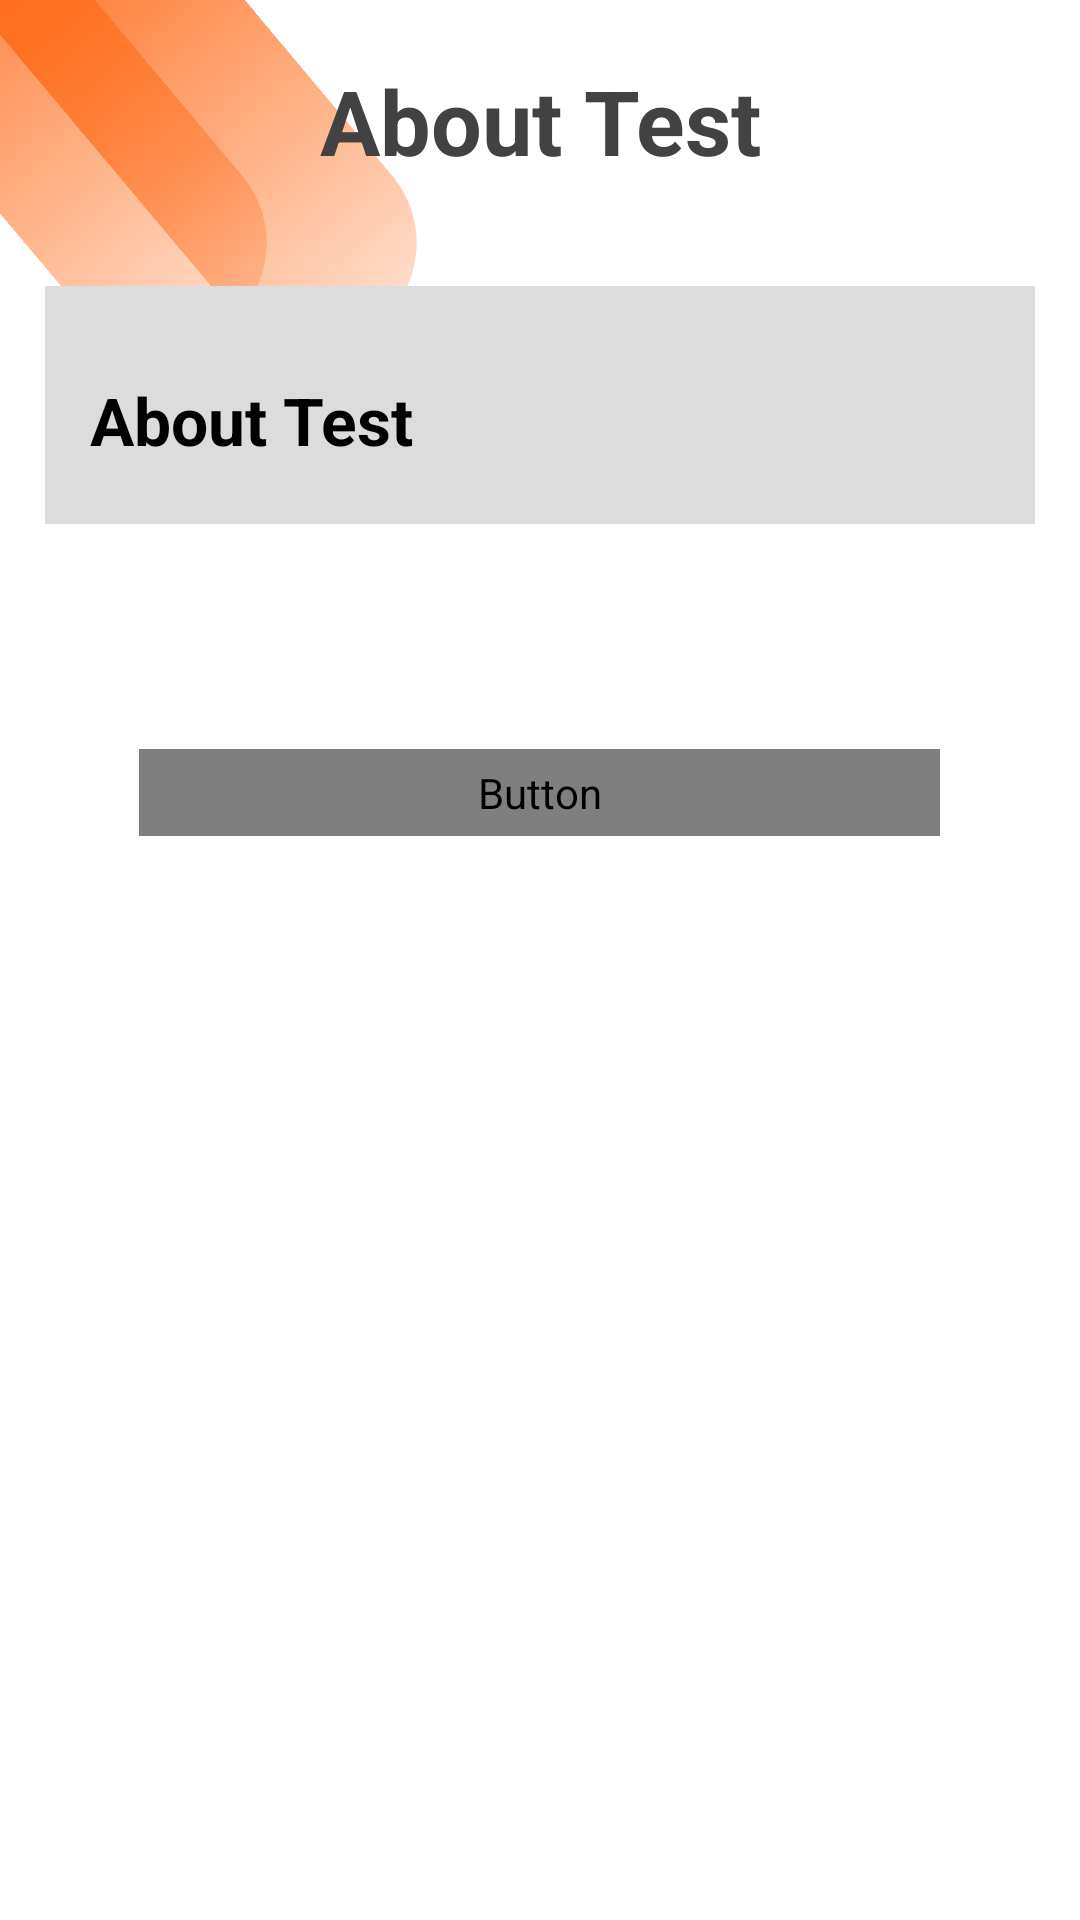

Reconstruct the res/layout file that produces this screen, plus the resources it refers to.
<!-- AndroidManifest.xml: application theme Theme.Ansopedia -->
<!-- res/layout/activity_about_test.xml -->
<?xml version="1.0" encoding="utf-8"?>
<ScrollView xmlns:android="http://schemas.android.com/apk/res/android"
    xmlns:app="http://schemas.android.com/apk/res-auto"
    xmlns:tools="http://schemas.android.com/tools"
    android:layout_width="match_parent"
    android:layout_height="match_parent"
    tools:context=".MainActivity">
    <RelativeLayout
        android:layout_width="match_parent"
        android:layout_height="wrap_content">

        <androidx.constraintlayout.utils.widget.MotionLabel
            android:layout_width="190dp"
            android:layout_height="70dp"
            android:layout_marginLeft="-30dp"
            android:background="@drawable/ovalshape"
            android:rotation="50"
            android:text="">

        </androidx.constraintlayout.utils.widget.MotionLabel>

        <androidx.constraintlayout.utils.widget.MotionLabel
            android:layout_width="190dp"
            android:layout_height="70dp"
            android:layout_marginLeft="-80dp"
            android:background="@drawable/ovalshape"
            android:rotation="50"
            android:text="">

        </androidx.constraintlayout.utils.widget.MotionLabel>

        <TextView
            android:id="@+id/header_title"
            android:layout_width="match_parent"
            android:layout_height="wrap_content"
            android:layout_marginStart="20dp"
            android:layout_marginTop="20dp"
            android:layout_marginEnd="20dp"
            android:layout_marginBottom="20dp"
            android:fontFamily="verdana"
            android:gravity="center"
            android:text="About Test"
            android:textColor="@color/cardview_dark_background"
            android:textSize="30dp"
            android:textStyle="bold" />


        <LinearLayout
            android:id="@+id/edit_address"
            android:layout_width="match_parent"
            android:layout_height="wrap_content"
            android:layout_below="@+id/header_title"
            android:layout_marginStart="15dp"
            android:layout_marginTop="15dp"
            android:layout_marginEnd="15dp"
            android:layout_marginBottom="15dp"
            android:background="#DCDCDC"
            android:orientation="vertical">


            <TextView
                android:id="@+id/addHeading"
                android:layout_width="match_parent"
                android:layout_height="wrap_content"
                android:layout_marginStart="15dp"
                android:layout_marginTop="30dp"
                android:layout_marginEnd="15dp"
                android:layout_marginBottom="20dp"
                android:fontFamily="verdana"
                android:text="About Test"
                android:textAlignment="textStart"
                android:textColor="@color/black"
                android:textSize="22dp"
                android:textStyle="bold" />


        </LinearLayout>


        <LinearLayout
            android:layout_width="match_parent"
            android:layout_height="wrap_content"
            android:layout_below="@+id/edit_address"
            android:layout_alignParentBottom="true"
            android:layout_marginVertical="20dp"
            android:layout_marginBottom="10dp"
            android:gravity="center"
            android:orientation="vertical">

            <Button
                android:id="@+id/updateBtn"
                android:layout_width="267dp"
                android:layout_height="wrap_content"
                android:layout_marginVertical="20dp"
                android:layout_marginBottom="21dp"
                android:background="@drawable/button_background"
                android:fontFamily="@font/syne_bold"
                android:padding="5dp"
                android:text="Update"
                android:textAllCaps="false"
                android:textColor="@color/white"
                android:textSize="24sp" />
        </LinearLayout>


    </RelativeLayout>
</ScrollView>
<!-- resources referenced by this layout -->
<resources>
  <color name="black">#FF000000</color>
  <color name="white">#FFFFFFFF</color>
  <!-- drawable ovalshape (drawable) -->
  <?xml version="1.0" encoding="utf-8"?>
  <shape xmlns:android="http://schemas.android.com/apk/res/android"
      android:shape="rectangle"
      >
      <gradient
          android:type="linear"
          android:startColor="@color/oval_color_1"
          android:endColor="@color/oval_color_2">
      </gradient>
      <size
          android:height="50dp" android:width="150dp">
      </size>
      <corners
          android:radius="90dp">
      </corners>
  
  </shape>
  <style name="Theme.Ansopedia" parent="Theme.MaterialComponents.DayNight.DarkActionBar">
          
          <item name="colorPrimary">@color/purple_500</item>
          <item name="colorPrimaryVariant">@color/purple_700</item>
          <item name="colorOnPrimary">@color/white</item>
          
          <item name="colorSecondary">@color/teal_200</item>
          <item name="colorSecondaryVariant">@color/teal_700</item>
          <item name="colorOnSecondary">@color/black</item>
          
          <item name="android:statusBarColor" tools:targetApi="l">?attr/colorPrimaryVariant</item>
          
      </style>
  <color name="oval_color_1">#FF6916</color>
  <color name="oval_color_2">#39FF6A17</color>
  <color name="purple_500">#FF6A17</color>
  <color name="purple_700">#FF3700B3</color>
  <color name="teal_200">#F55D1C</color>
  <color name="teal_700">#FF018786</color>
</resources>
